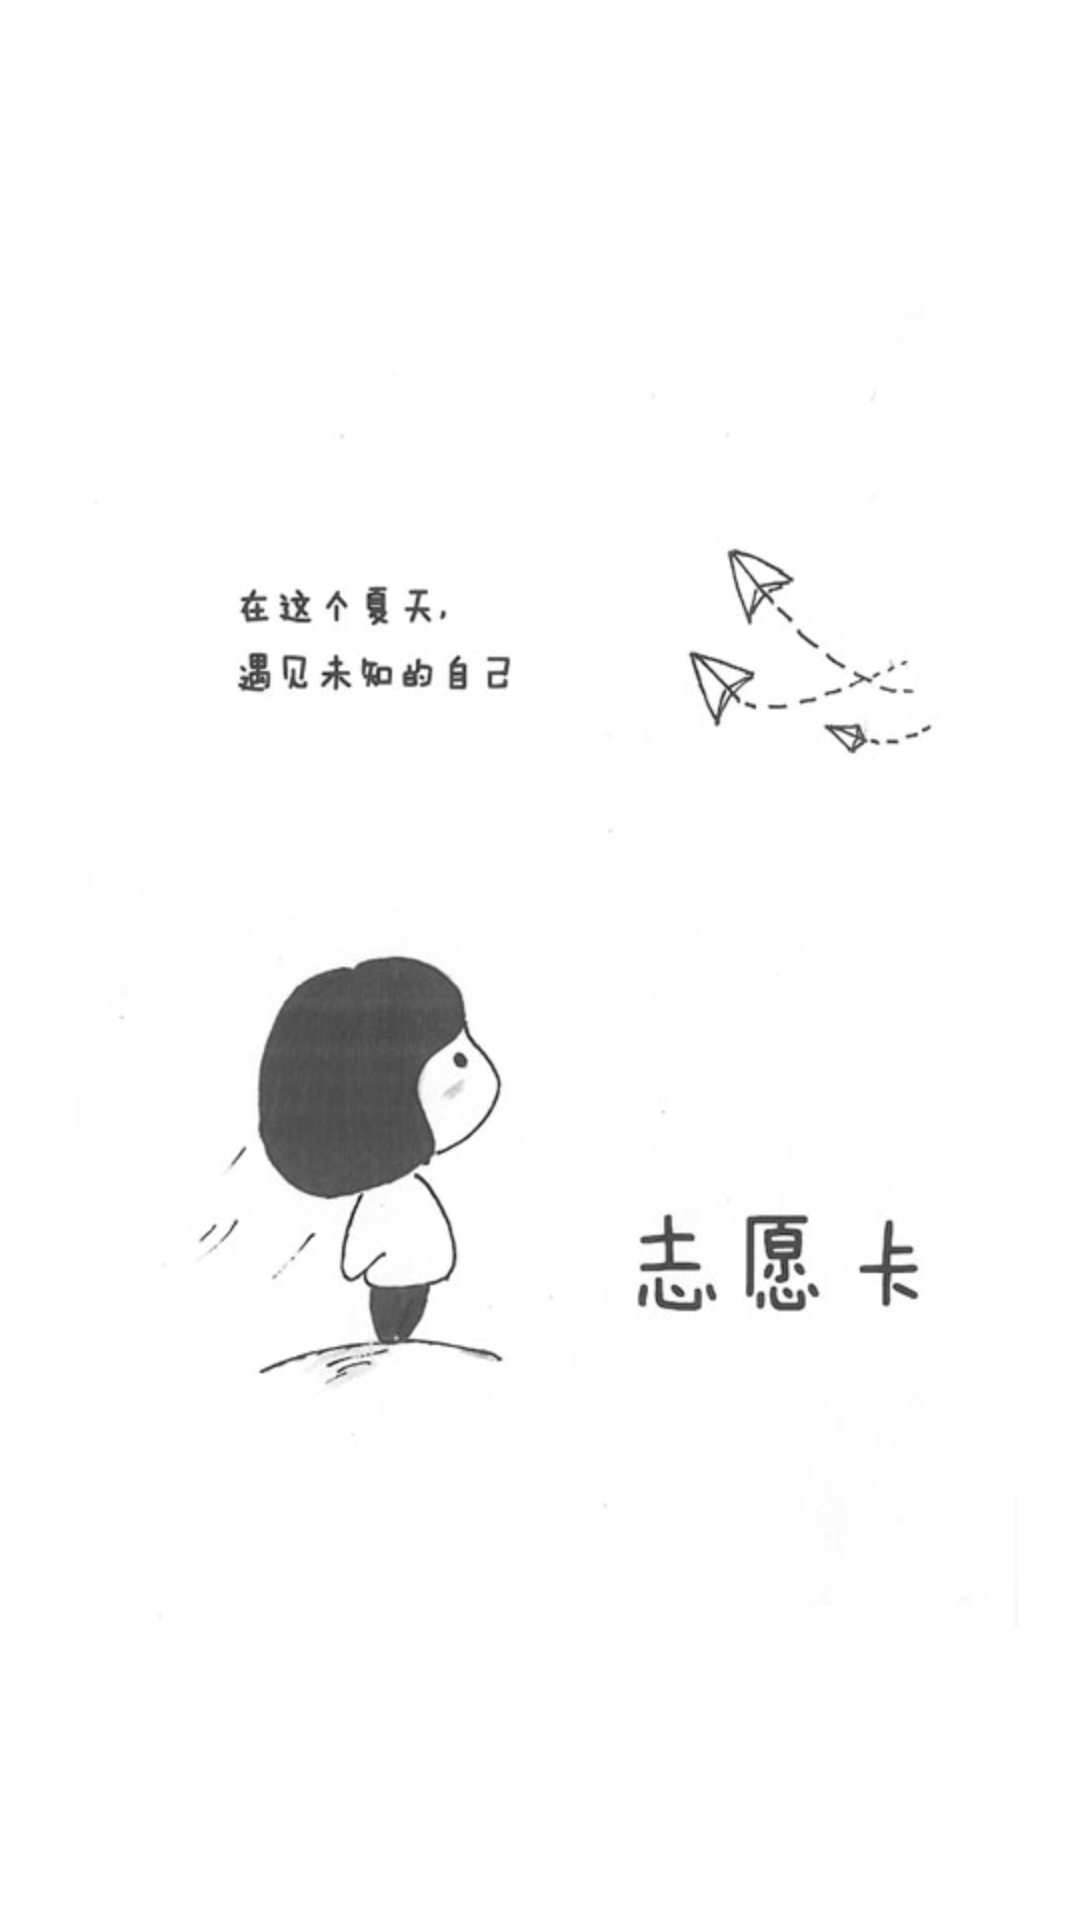

The Android layout XML behind this screen, and the referenced resources:
<!-- AndroidManifest.xml: activity theme Theme.fullscn -->
<!-- res/layout/activity_welcome.xml -->
<?xml version="1.0" encoding="utf-8"?>
<FrameLayout xmlns:android="http://schemas.android.com/apk/res/android"
    android:layout_width="match_parent"
    android:layout_height="match_parent"
    android:background="@color/bg"
        android:id="@+id/root"
    android:orientation="vertical" >

    <ImageView
        
        android:id="@+id/imageView2"
        android:layout_width="match_parent"
        android:layout_height="match_parent"
        android:scaleType="center"
        android:src="@drawable/img2" />

    <ImageView
        android:id="@+id/imageView1"
        android:layout_width="match_parent"
        android:layout_height="match_parent"
        android:scaleType="center"
        android:src="@drawable/img1" />

</FrameLayout>
<!-- resources referenced by this layout -->
<resources>
  <color name="bg">#ffffffff</color>
  <!-- drawable img1: jpg bitmap (drawable-hdpi, 30892 bytes) -->
  <!-- drawable img2: jpg bitmap (drawable-hdpi, 33875 bytes) -->
  <style name="Theme.fullscn" parent="@style/Theme.Sherlock.Light.NoActionBar" />
</resources>
